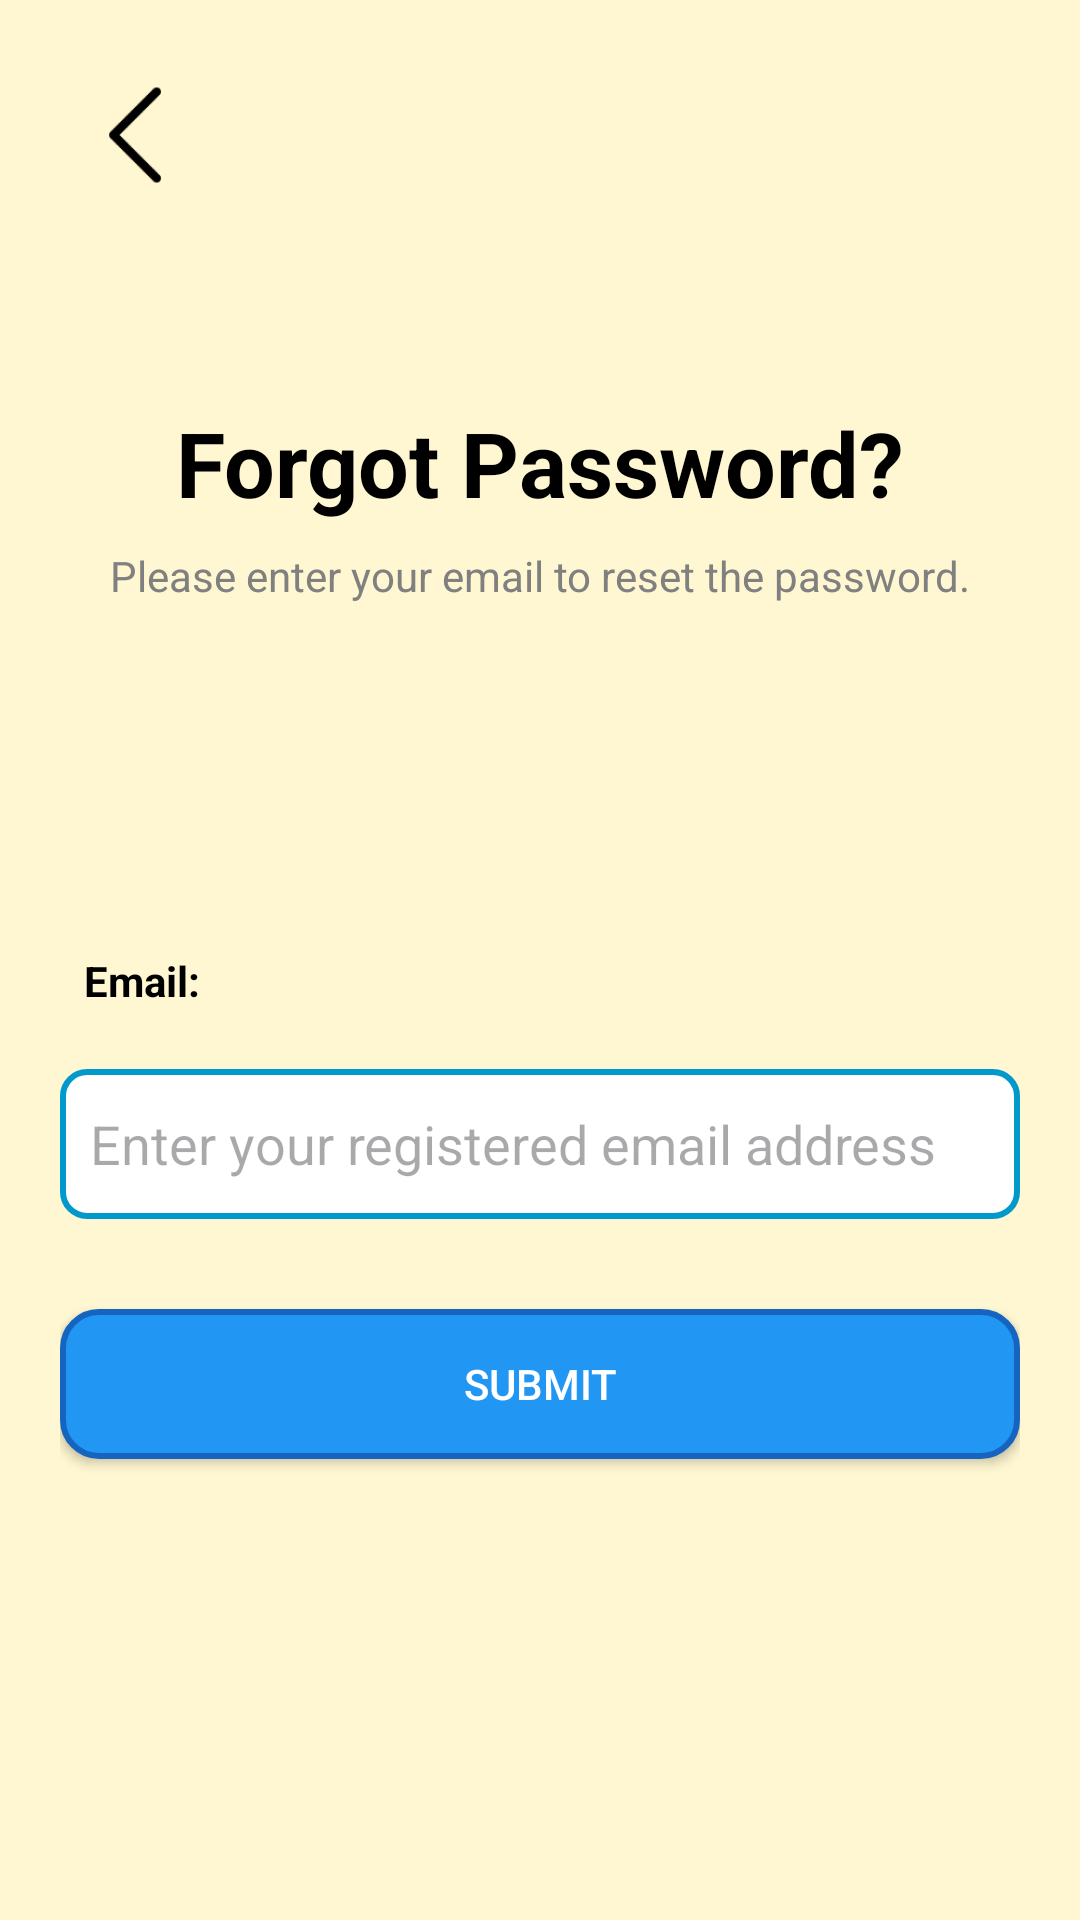

Write the Android layout XML for this screen, with the resource values it uses.
<!-- AndroidManifest.xml: application theme Theme.ShoeSense -->
<!-- res/layout/activity_forgot_password.xml -->
<?xml version="1.0" encoding="utf-8"?>
<androidx.constraintlayout.widget.ConstraintLayout xmlns:android="http://schemas.android.com/apk/res/android"
    xmlns:app="http://schemas.android.com/apk/res-auto"
    xmlns:tools="http://schemas.android.com/tools"
    android:id="@+id/main"
    android:layout_width="match_parent"
    android:layout_height="match_parent"
    android:padding="20dp"
    android:background="#FFF7D1"
    tools:context=".forgotpassword.ForgotPasswordActivity">

    
    <ImageButton
        android:id="@+id/backButton"
        android:layout_width="50dp"
        android:layout_height="50dp"
        android:background="@android:color/transparent"
        android:src="@drawable/button_back"
        android:contentDescription="Back"
        android:scaleType="fitCenter"
        android:padding="0dp"
        app:layout_constraintTop_toTopOf="parent"
        app:layout_constraintStart_toStartOf="parent" />


    
    
    <TextView
        android:id="@+id/titleText"
        android:layout_width="wrap_content"
        android:layout_height="wrap_content"
        android:layout_marginTop="64dp"
        android:text="Forgot Password?"
        android:textColor="@color/black"
        android:textSize="30sp"
        android:textStyle="bold"
        app:layout_constraintTop_toBottomOf="@id/backButton"
        app:layout_constraintStart_toStartOf="parent"
        app:layout_constraintEnd_toEndOf="parent" />


    <TextView
        android:id="@+id/subtitleText"
        android:layout_width="wrap_content"
        android:layout_height="wrap_content"
        android:text="Please enter your email to reset the password."
        android:textSize="14sp"
        android:textColor="@color/gray"
        app:layout_constraintTop_toBottomOf="@id/titleText"
        app:layout_constraintStart_toStartOf="parent"
        app:layout_constraintEnd_toEndOf="parent"
        android:layout_marginTop="8dp" />

    <TextView
        android:id="@+id/emailLabel"
        android:layout_width="wrap_content"
        android:layout_height="wrap_content"
        android:layout_marginStart="8dp"
        android:layout_marginTop="116dp"
        android:text="Email:"
        android:textColor="@color/black"
        android:textSize="14sp"
        android:textStyle="bold"
        app:layout_constraintStart_toStartOf="parent"
        app:layout_constraintTop_toBottomOf="@id/subtitleText" />

    <EditText
        android:id="@+id/emailEditText"
        android:layout_width="0dp"
        android:layout_height="50dp"
        android:layout_marginTop="20dp"
        android:background="@drawable/edittext_bg"
        android:hint="Enter your registered email address"
        android:inputType="textEmailAddress"
        android:padding="10dp"
        app:layout_constraintEnd_toEndOf="parent"
        app:layout_constraintHorizontal_bias="0.0"
        app:layout_constraintStart_toStartOf="parent"
        app:layout_constraintTop_toBottomOf="@id/emailLabel" />

    <Button
        android:id="@+id/submitButton"
        android:layout_width="0dp"
        android:layout_height="50dp"
        android:text="Submit"
        android:textColor="@color/white"
        android:background="@drawable/blue_button_bg"
        app:layout_constraintTop_toBottomOf="@id/emailEditText"
        app:layout_constraintStart_toStartOf="parent"
        app:layout_constraintEnd_toEndOf="parent"
        android:layout_marginTop="30dp" />

</androidx.constraintlayout.widget.ConstraintLayout>
<!-- resources referenced by this layout -->
<resources>
  <color name="black">#FF000000</color>
  <color name="gray">#808080</color>
  <color name="white">#FFFFFFFF</color>
  <!-- drawable blue_button_bg (drawable) -->
  <?xml version="1.0" encoding="utf-8"?>
  <selector xmlns:android="http://schemas.android.com/apk/res/android">
  
      
      <item android:state_pressed="true">
          <shape android:shape="rectangle">
              <solid android:color="#1565C0"/> 
              <corners android:radius="12dp"/>
          </shape>
      </item>
  
      
      <item>
          <shape android:shape="rectangle">
              <solid android:color="#2196F3"/> 
              <corners android:radius="12dp"/>
              <stroke
                  android:width="2dp"
                  android:color="#1565C0"/> 
          </shape>
      </item>
  
  </selector>
  <!-- drawable button_back: png bitmap (drawable, 1301 bytes) -->
  <!-- drawable edittext_bg (drawable) -->
  <?xml version="1.0" encoding="utf-8"?>
  <shape xmlns:android="http://schemas.android.com/apk/res/android"
      android:shape="rectangle">
  
      
      <solid android:color="@android:color/white" />
  
      
      <stroke
          android:width="2dp"
          android:color="@android:color/holo_blue_dark" />
  
      
      <corners android:radius="8dp" />
  
      
      <padding
          android:left="10dp"
          android:top="10dp"
          android:right="10dp"
          android:bottom="10dp" />
  </shape>
  <style name="Theme.ShoeSense" parent="Base.Theme.ShoeSense" />
  <style name="Base.Theme.ShoeSense" parent="Theme.Material3.DayNight.NoActionBar">
          
          
      </style>
</resources>
